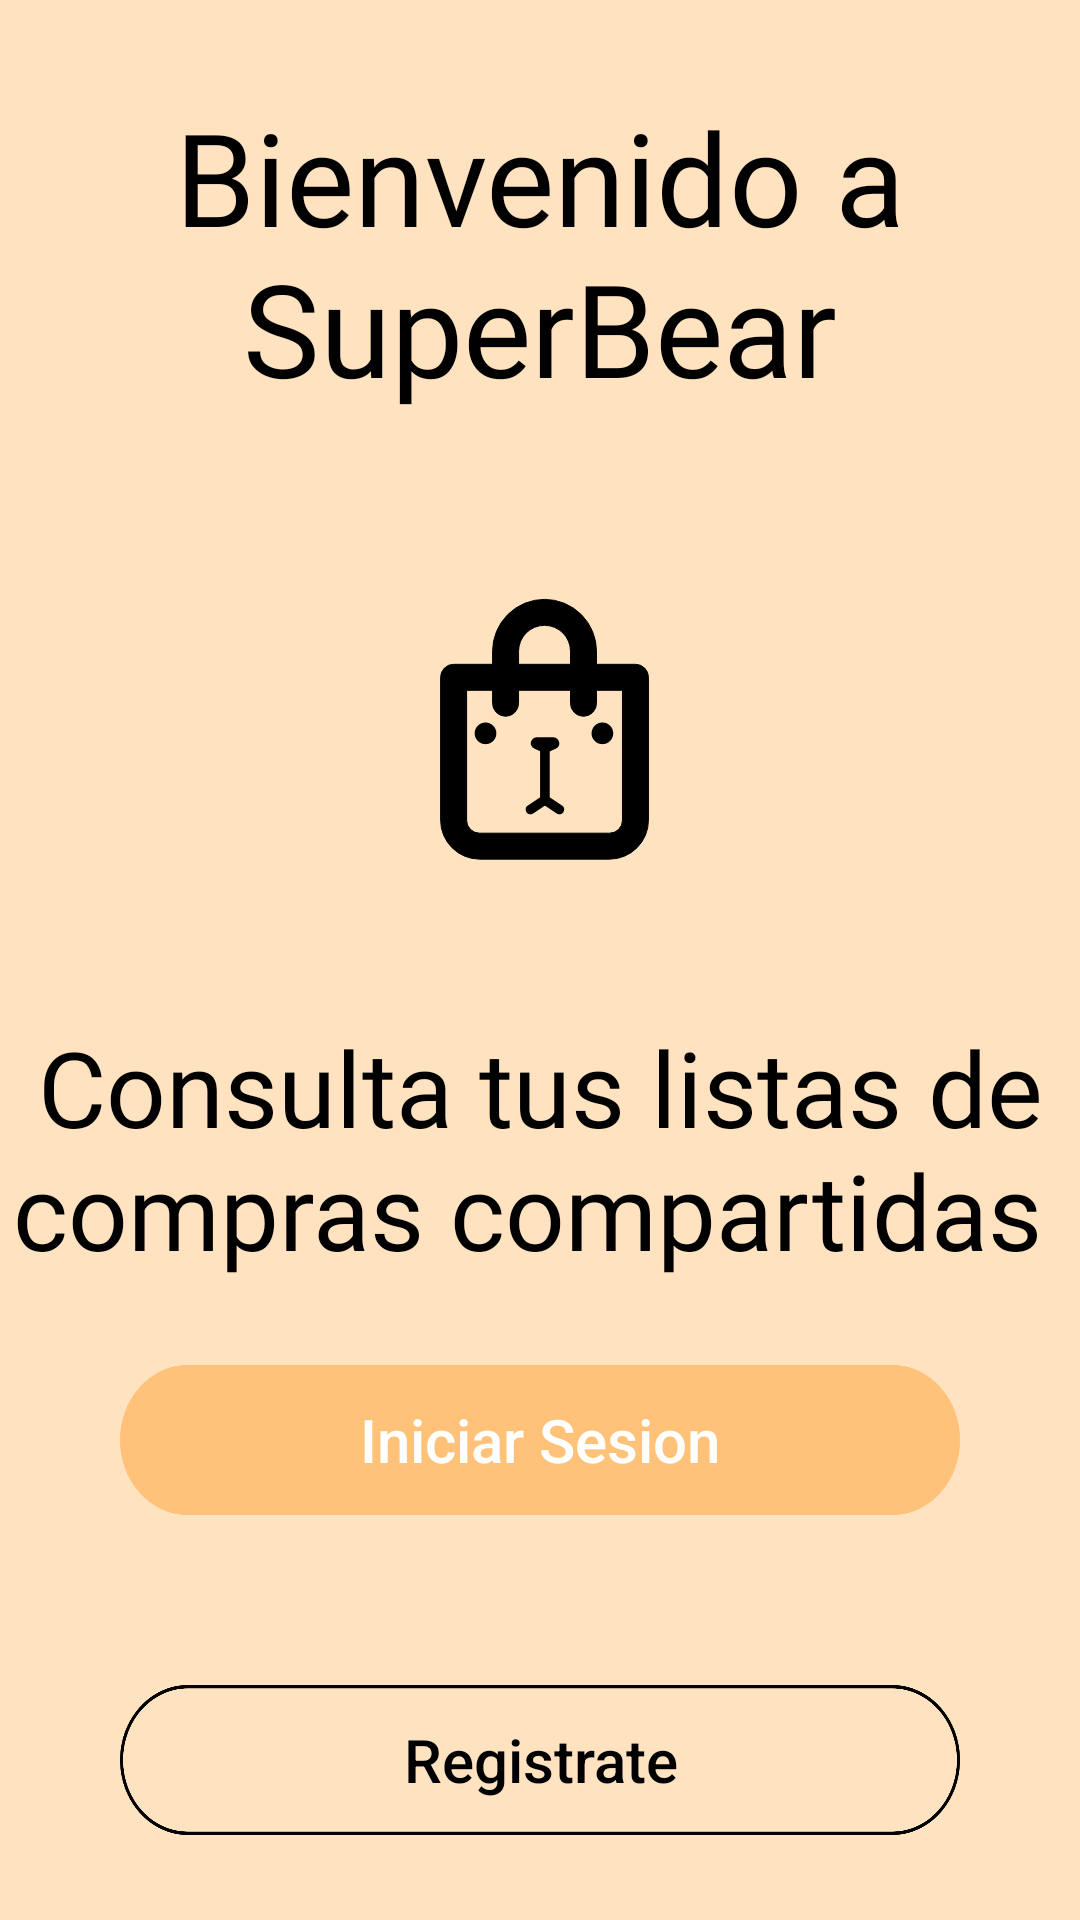

Layout XML and referenced resources for this Android screen:
<!-- AndroidManifest.xml: application theme Theme.SuperBearAndroid -->
<!-- res/layout/activity_main.xml -->
<?xml version="1.0" encoding="utf-8"?>
<LinearLayout xmlns:android="http://schemas.android.com/apk/res/android"
    xmlns:app="http://schemas.android.com/apk/res-auto"
    xmlns:tools="http://schemas.android.com/tools"
    android:layout_width="match_parent"
    android:layout_height="match_parent"
    android:orientation="vertical"
    android:background="@color/Background"
    android:weightSum="6"
    tools:context="com.example.superbearandroid.MainActivity"
    >


<LinearLayout
    android:layout_width="match_parent"
    android:layout_height="0dp"
    android:layout_weight="4"
    >
    <RelativeLayout
        android:layout_width="match_parent"
        android:layout_height="match_parent">
        <LinearLayout
            android:layout_width="match_parent"
            android:layout_height="match_parent"
            android:gravity="top|center">

            <TextView
                android:layout_width="wrap_content"
                android:layout_height="wrap_content"
                android:layout_marginTop="30dp"
                android:fontFamily="@font/baloo"
                android:text="Bienvenido a SuperBear"
                android:textAlignment="center"
                android:textColor="#000000"
                android:textSize="43sp" />
        </LinearLayout>
        <LinearLayout
            android:layout_width="match_parent"
            android:layout_height="match_parent"
            android:gravity="center">

            <ImageView
                android:layout_width="100dp"
                android:layout_height="100dp"
                android:src="@drawable/ic_logo"
                android:layout_marginTop="30dp"
                ></ImageView>
        </LinearLayout>

        <LinearLayout
            android:layout_width="match_parent"
            android:layout_height="match_parent"
            android:gravity="bottom|center">

            <TextView
                android:layout_width="wrap_content"
                android:layout_height="wrap_content"
                android:fontFamily="@font/baloo"
                android:text="Consulta tus listas de compras compartidas "
                android:textAlignment="center"
                android:textColor="#000000"
                android:textSize="35sp" />
        </LinearLayout>
    </RelativeLayout>
</LinearLayout>
<LinearLayout
    android:layout_width="match_parent"
    android:layout_height="0dp"
    android:weightSum="2"
    android:orientation="vertical"
    android:layout_weight="2">

    <LinearLayout
        android:layout_width="match_parent"
        android:layout_height="0dp"
        android:gravity="center"
        android:layout_weight="1">

        <Button
            android:layout_width="match_parent"
            android:layout_height="50dp"
            android:layout_marginLeft="40dp"
            android:layout_marginRight="40dp"
            android:background="@drawable/txtiniciarsesion"
            android:gravity="center"
            android:hint="Iniciar Sesion"
            android:onClick="Signin"
            android:textColorHint="#FFFFFF"
            android:textSize="20sp"></Button>
    </LinearLayout>
    <LinearLayout
        android:layout_width="match_parent"
        android:layout_height="0dp"
        android:gravity="center"
        android:layout_weight="1">

        <Button
            android:layout_width="match_parent"
            android:layout_height="50dp"
            android:layout_marginLeft="40dp"
            android:layout_marginRight="40dp"
            android:background="@drawable/txtregistrate"
            android:gravity="center"
            android:hint="Registrate"

            android:onClick="Signup"
            android:textColorHint="#000000"
            android:textSize="20sp">

        </Button>
    </LinearLayout>
</LinearLayout>


</LinearLayout>
<!-- resources referenced by this layout -->
<resources>
  <color name="Background">#FFE3C1</color>
  <!-- drawable ic_logo: vector/xml drawable (drawable, 2453 chars, omitted) -->
  <!-- drawable txtiniciarsesion (drawable) -->
  <?xml version="1.0" encoding="utf-8"?>
  <vector
      xmlns:android="http://schemas.android.com/apk/res/android"
      xmlns:aapt="http://schemas.android.com/aapt"
      android:width="273dp"
      android:height="44dp"
      android:viewportWidth="273"
      android:viewportHeight="44"
      >
  
      <group>
  
          <clip-path
              android:pathData="M22 0H251C263.15 0 273 9.84974 273 22C273 34.1503 263.15 44 251 44H22C9.84974 44 0 34.1503 0 22C0 9.84974 9.84974 0 22 0Z"
              />
  
          <path
              android:pathData="M0 0V44H273V0"
              android:fillColor="@color/Background_fieldtext"
              />
  
      </group>
  
  </vector>
  <!-- drawable txtregistrate (drawable) -->
  <?xml version="1.0" encoding="utf-8"?>
  <vector
      xmlns:android="http://schemas.android.com/apk/res/android"
      xmlns:aapt="http://schemas.android.com/aapt"
      android:width="273dp"
      android:height="44dp"
      android:viewportWidth="273"
      android:viewportHeight="44"
      >
  
      <group>
  
          <clip-path
              android:pathData="M22 0H251C263.15 0 273 9.84974 273 22C273 34.1503 263.15 44 251 44H22C9.84974 44 0 34.1503 0 22C0 9.84974 9.84974 0 22 0Z"
              />
  
          <path
              android:pathData="M22 0H251C263.15 0 273 9.84974 273 22C273 34.1503 263.15 44 251 44H22C9.84974 44 0 34.1503 0 22C0 9.84974 9.84974 0 22 0Z"
              android:strokeWidth="2"
              android:strokeColor="#000000"
              />
  
      </group>
  
  </vector>
  <style name="Theme.SuperBearAndroid" parent="Theme.MaterialComponents.DayNight.DarkActionBar">
          
          <item name="colorPrimary">@color/purple_500</item>
          <item name="colorPrimaryVariant">@color/purple_700</item>
          <item name="colorOnPrimary">@color/white</item>
          
          <item name="colorSecondary">@color/teal_200</item>
          <item name="colorSecondaryVariant">@color/teal_700</item>
          <item name="colorOnSecondary">@color/black</item>
          
          <item name="android:statusBarColor" tools:targetApi="l">?attr/colorPrimaryVariant</item>
          
      </style>
  <color name="Background_fieldtext">#FFC278</color>
  <color name="purple_500">#FF6200EE</color>
  <color name="purple_700">#FF3700B3</color>
  <color name="white">#FFFFFFFF</color>
  <color name="teal_200">#FF03DAC5</color>
  <color name="teal_700">#FF018786</color>
  <color name="black">#FF000000</color>
</resources>
